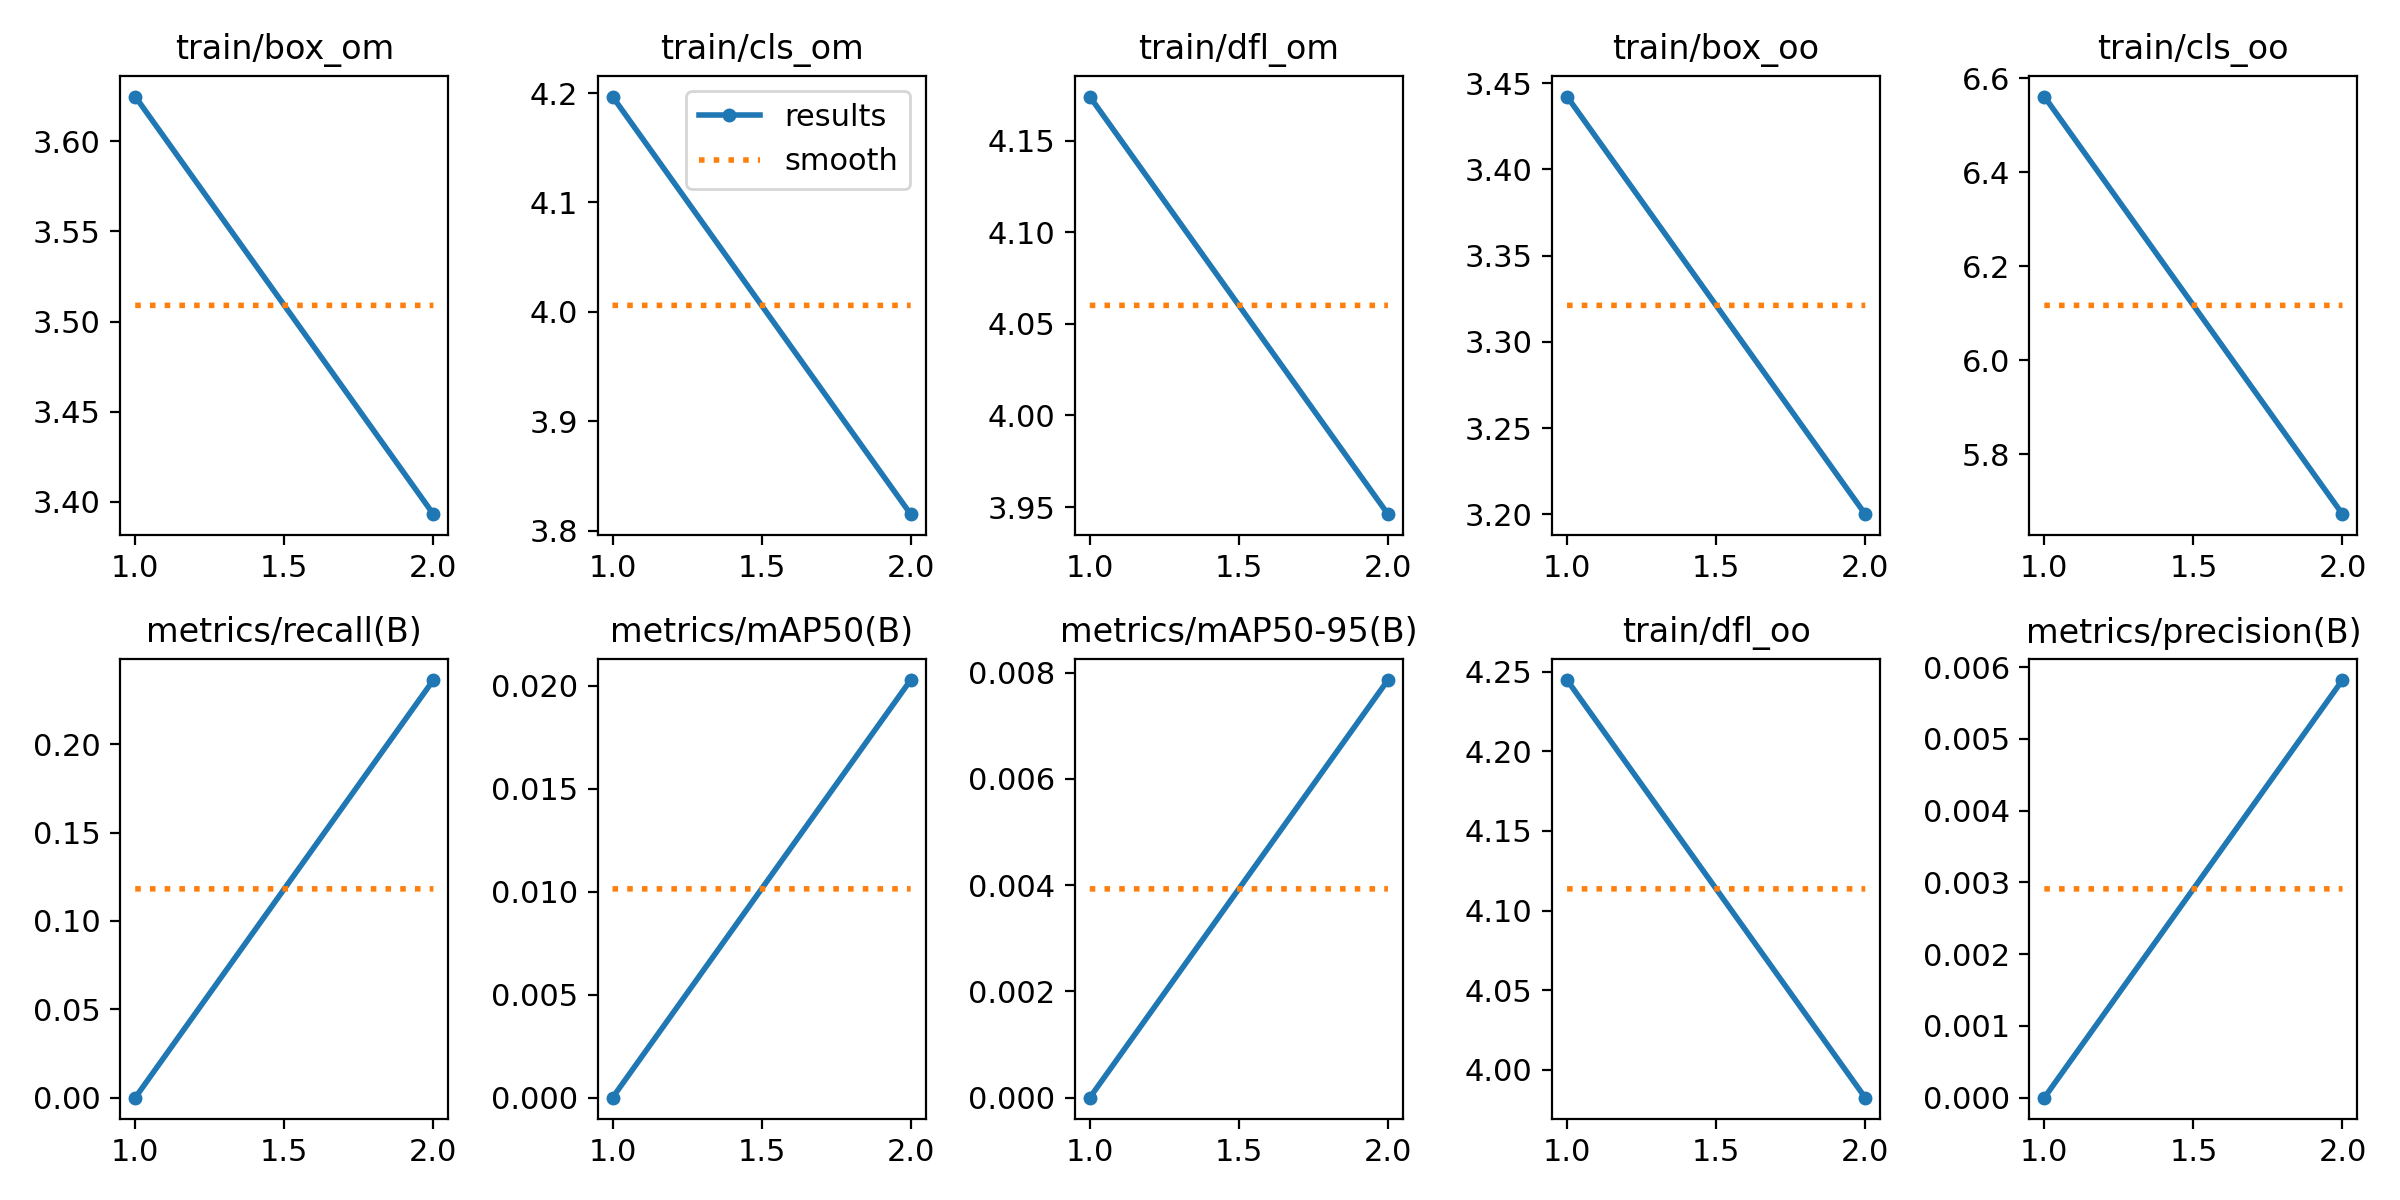

The data file committed next to this chart (first rows):
epoch, train/box_om, train/cls_om, train/dfl_om, train/box_oo, train/cls_oo, train/dfl_oo, metrics/precision(B), metrics/recall(B), metrics/mAP50(B), metrics/mAP50-95(B), val/box_om, val/cls_om, val/dfl_om, val/box_oo, val/cls_oo, val/dfl_oo, lr/pg0, lr/pg1, lr/pg2
1, 3.625, 4.197, 4.174, 3.442, 6.561, 4.245, 0, 0, 0, 0, 3.681, 4.295, 4.04, 3.74, 8.832, 4.098, 0.0003619, 0.0003619, 0.0003619
2, 3.393, 3.815, 3.946, 3.2, 5.672, 3.983, 0.00582, 0.2364, 0.02028, 0.00786, 3.847, 4.255, 4.12, 3.865, 7.87, 4.135, 0.0003698, 0.0003698, 0.0003698
